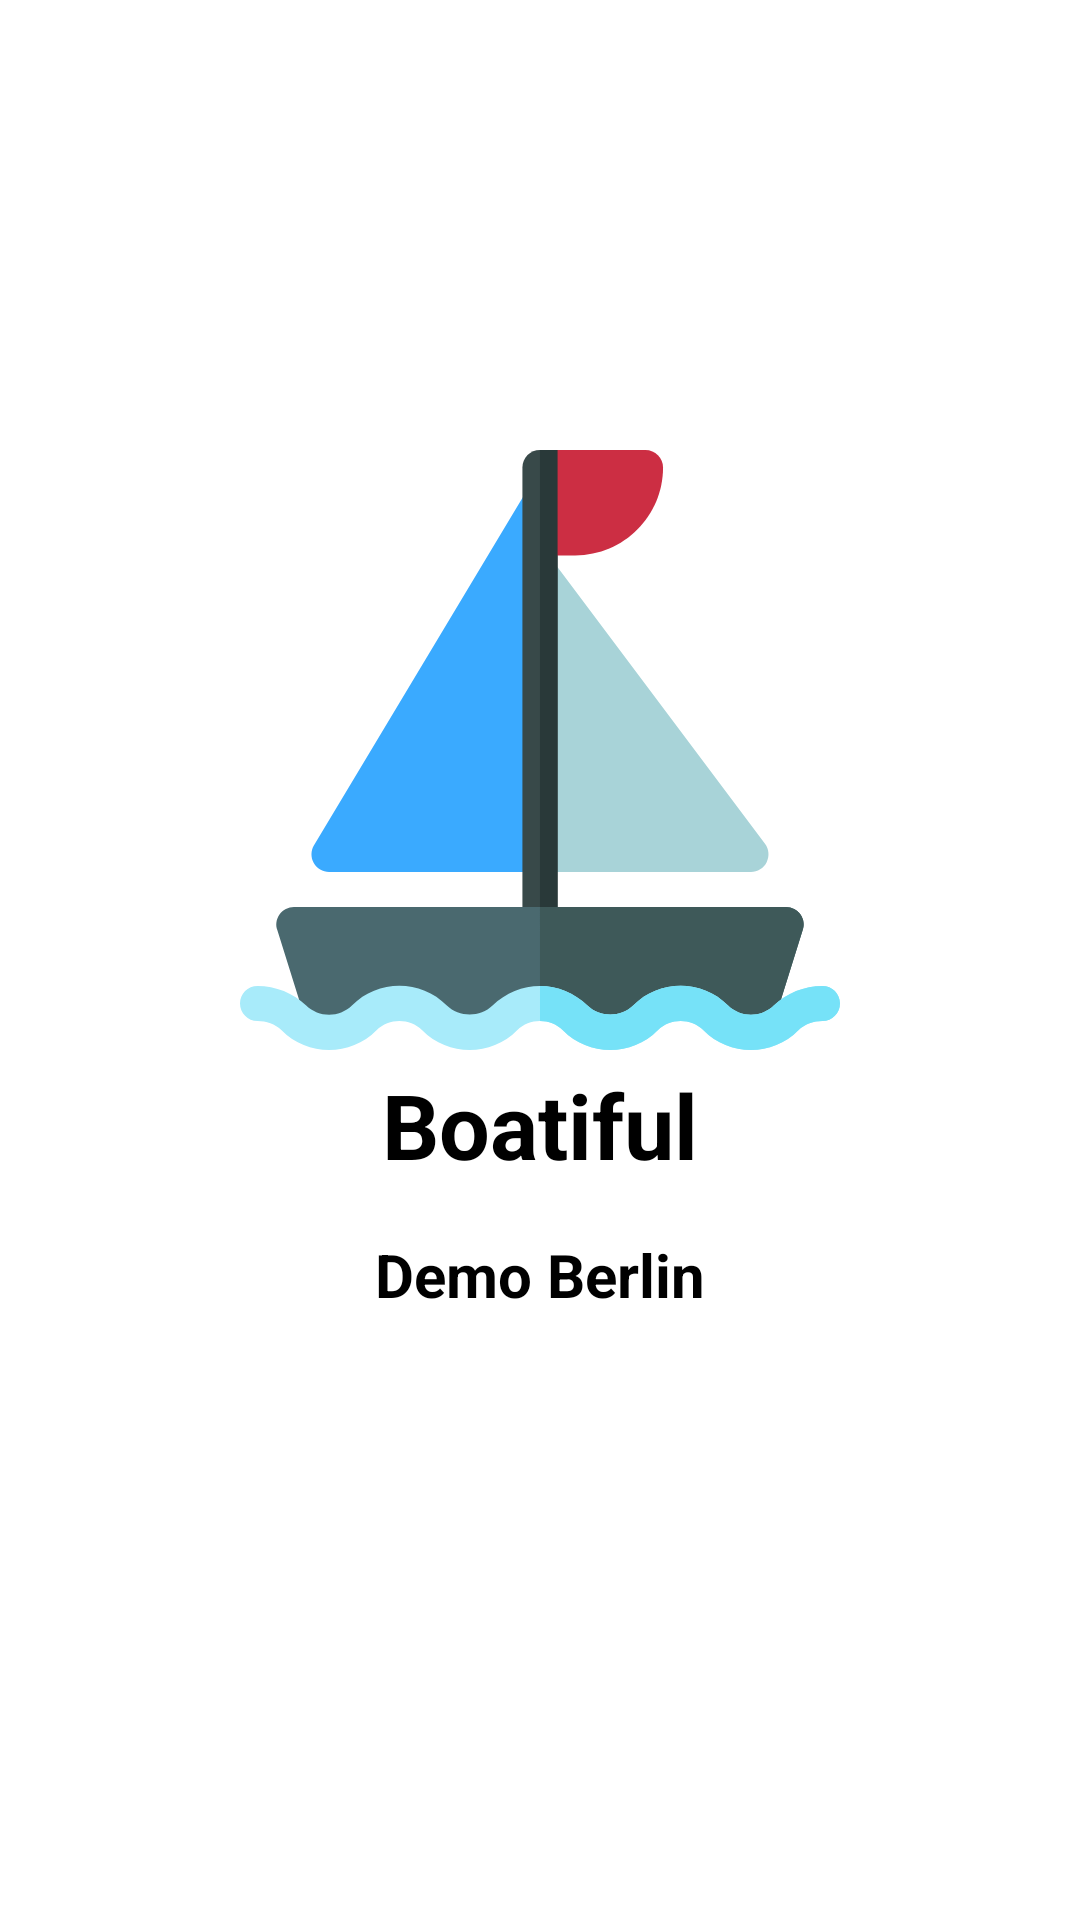

Produce the Android XML layout that renders to this screen, including the resource entries it uses.
<!-- AndroidManifest.xml: application theme AppTheme -->
<!-- res/layout/loading.xml -->
<?xml version="1.0" encoding="utf-8"?>
<LinearLayout xmlns:android="http://schemas.android.com/apk/res/android"
    xmlns:app="http://schemas.android.com/apk/res-auto"
    android:layout_width="fill_parent"
    android:layout_height="fill_parent"
    android:orientation="vertical"
    android:visibility="visible"
    android:background="@color/White"
    android:id="@+id/LoadingLayout">



    <ImageView
        android:id="@+id/logo"
        android:layout_width="match_parent"
        android:layout_height="200dp"
        android:layout_gravity="center"
        android:gravity="center"
        android:layout_marginTop="150dp"
        android:scaleType="fitCenter"
        android:src="@drawable/ic_sailing_boat"
        android:visibility="visible" />

    <TextView

        android:layout_width="match_parent"
        android:layout_height="50dp"
        android:gravity="center"
        android:text="Boatiful"
        android:textAppearance="?android:attr/textAppearanceLarge"
        android:textSize="30sp"
        android:textStyle="bold"
        android:textColor="@color/Black"
        android:visibility="visible" />

    <TextView
        android:layout_width="match_parent"
        android:layout_height="50dp"
        android:gravity="center"
        android:text="Demo Berlin"
        android:textAppearance="?android:attr/textAppearanceLarge"
        android:textSize="20sp"
        android:textStyle="bold"
        android:textColor="@color/Black"
        android:visibility="visible" />

    <LinearLayout
        android:layout_width="match_parent"
        android:layout_height="match_parent"
        android:orientation="vertical"></LinearLayout>

</LinearLayout>
<!-- resources referenced by this layout -->
<resources>
  <color name="Black">#FF000000</color>
  <color name="White">#FFFFFFFF</color>
  <!-- drawable ic_sailing_boat: vector/xml drawable (drawable, 3350 chars, omitted) -->
  <style name="AppTheme" parent="Theme.AppCompat.Light.NoActionBar" />
</resources>
